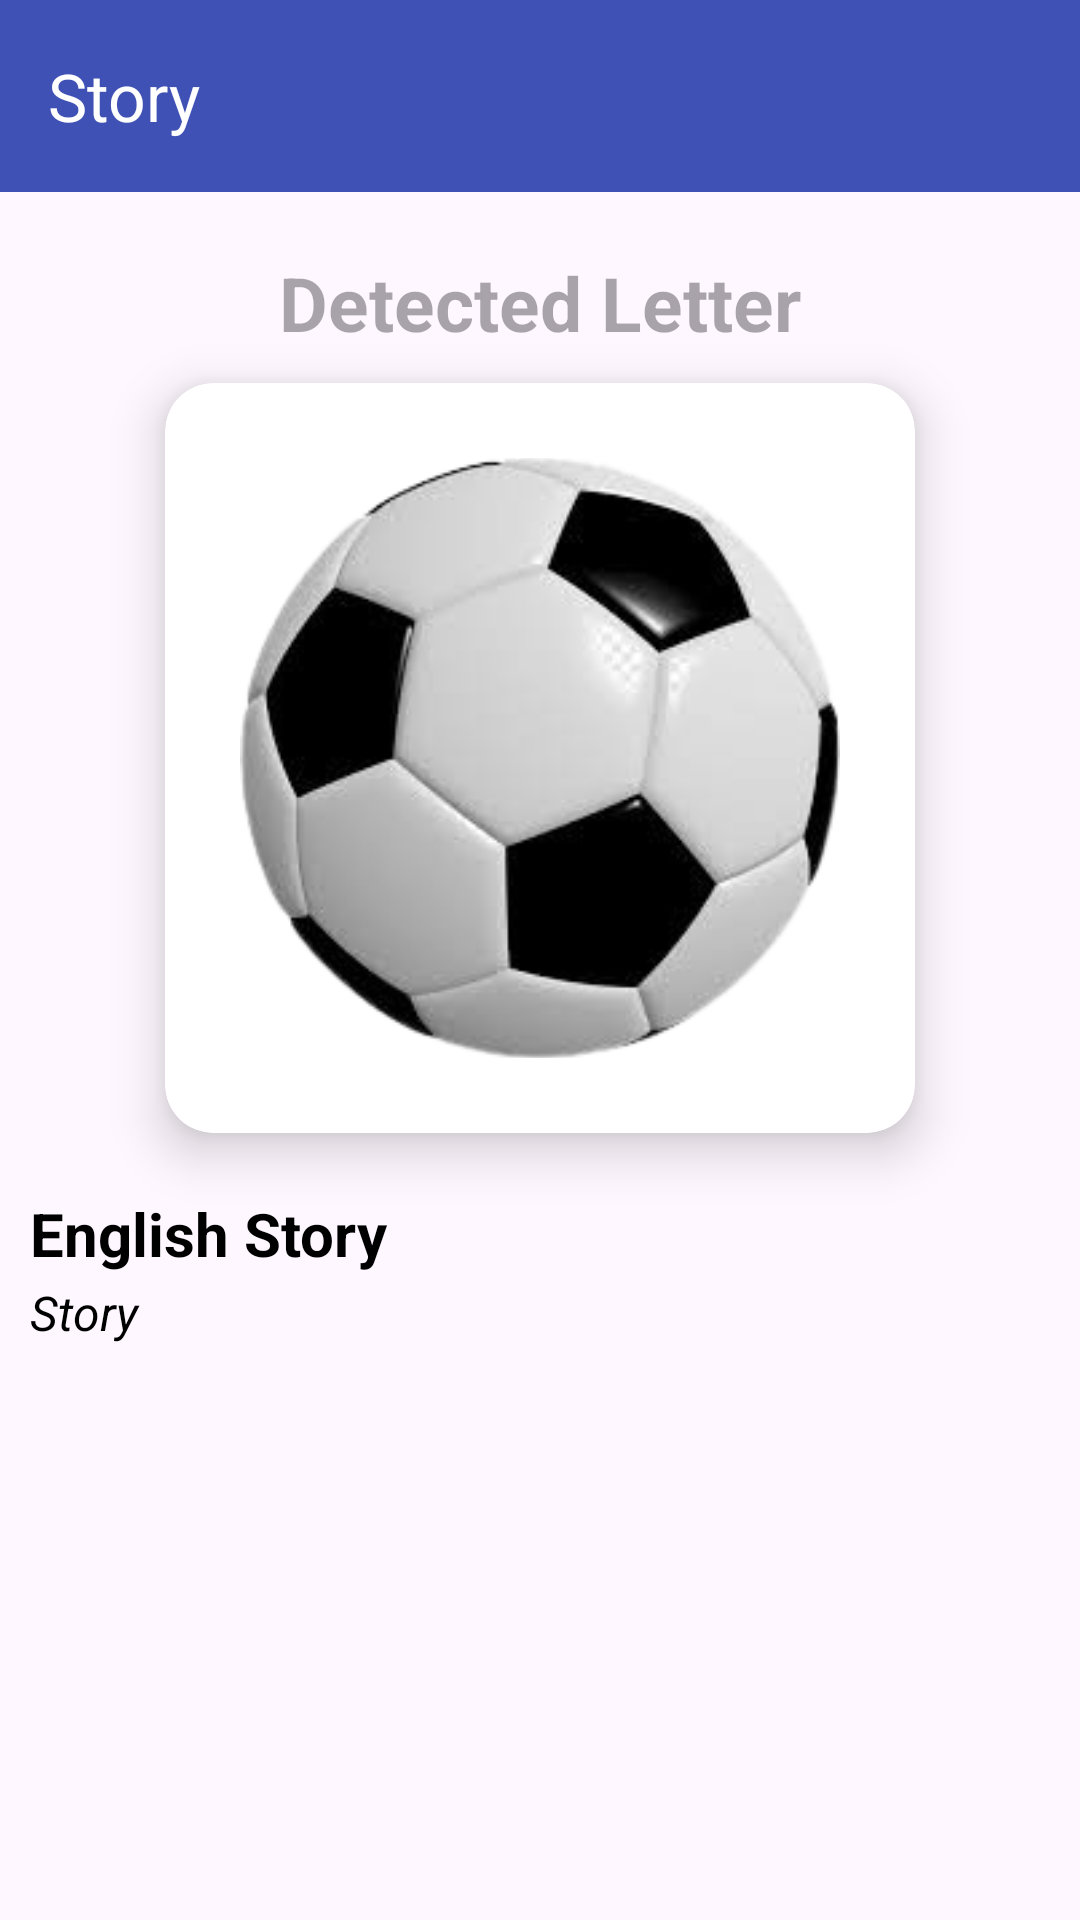

Layout XML and referenced resources for this Android screen:
<!-- AndroidManifest.xml: application theme Theme.Gondi -->
<!-- res/layout/activity_story.xml -->
<?xml version="1.0" encoding="utf-8"?>
<androidx.constraintlayout.widget.ConstraintLayout xmlns:android="http://schemas.android.com/apk/res/android"
    xmlns:app="http://schemas.android.com/apk/res-auto"
    xmlns:tools="http://schemas.android.com/tools"
    android:layout_width="match_parent"
    android:layout_height="match_parent"
    tools:context=".ui.activity.StoryActivity">

    <ScrollView
        android:layout_width="match_parent"
        android:layout_height="match_parent">

        <androidx.constraintlayout.widget.ConstraintLayout
            android:layout_width="match_parent"
            android:layout_height="match_parent">

            <androidx.appcompat.widget.Toolbar
                android:id="@+id/tool"
                android:layout_width="match_parent"
                android:layout_height="wrap_content"
                android:background="@color/blue"
                app:layout_constraintEnd_toEndOf="parent"
                app:layout_constraintStart_toStartOf="parent"
                app:layout_constraintTop_toTopOf="parent"
                app:title="Story"
                app:navigationIcon="@drawable/ic_back"
                app:titleTextColor="@color/white"/>

            <TextView
                android:id="@+id/detectedLetter"
                android:layout_width="match_parent"
                android:layout_height="wrap_content"
                android:layout_marginTop="20dp"
                android:gravity="center"
                android:hint="Detected Letter"
                android:textColor="@color/black"
                android:textSize="25sp"
                android:textStyle="bold"
                app:layout_constraintEnd_toEndOf="@id/tool"
                app:layout_constraintStart_toStartOf="@id/tool"
                app:layout_constraintTop_toBottomOf="@id/tool" />

            <androidx.cardview.widget.CardView
                android:id="@+id/img_card"
                android:layout_width="250dp"
                android:layout_height="250dp"
                app:cardElevation="10dp"
                android:layout_marginTop="10dp"
                app:cardCornerRadius="16dp"
                app:layout_constraintEnd_toEndOf="@id/detectedLetter"
                app:layout_constraintStart_toStartOf="@id/detectedLetter"
                app:layout_constraintTop_toBottomOf="@id/detectedLetter">
                <ImageView
                    android:id="@+id/imageView"
                    android:layout_width="200dp"
                    android:layout_height="200dp"
                    android:layout_gravity="center"
                    android:scaleType="centerCrop"
                    android:src="@drawable/ball" />
            </androidx.cardview.widget.CardView>


            <TextView
                android:id="@+id/englishTag"
                android:layout_width="match_parent"
                android:layout_height="wrap_content"
                android:layout_marginTop="20dp"
                android:text="English Story"
                android:textColor="@color/black"
                android:textSize="20sp"
                android:textStyle="bold"
                android:layout_marginStart="10dp"
                app:layout_constraintEnd_toEndOf="@id/img_card"
                app:layout_constraintStart_toStartOf="@id/img_card"
                app:layout_constraintTop_toBottomOf="@id/img_card" />


            <TextView
                android:id="@+id/englishStory"
                android:layout_width="match_parent"
                android:layout_height="wrap_content"
                android:layout_marginTop="2dp"
                android:text="Story"
                android:textColor="@color/black"
                android:textSize="16sp"
                android:textStyle="italic"
                android:layout_marginStart="10dp"
                android:layout_marginEnd="10dp"
                app:layout_constraintEnd_toEndOf="@id/englishTag"
                app:layout_constraintStart_toStartOf="@id/englishTag"
                app:layout_constraintTop_toBottomOf="@id/englishTag" />




























































































        </androidx.constraintlayout.widget.ConstraintLayout>

    </ScrollView>


</androidx.constraintlayout.widget.ConstraintLayout>
<!-- resources referenced by this layout -->
<resources>
  <color name="black">#FF000000</color>
  <color name="blue">#3F51B5</color>
  <color name="white">#FFFFFFFF</color>
  <!-- drawable ball: png bitmap (drawable, 38461 bytes) -->
  <style name="Theme.Gondi" parent="Base.Theme.Gondi" />
  <style name="Base.Theme.Gondi" parent="Theme.Material3.DayNight.NoActionBar">
          
           <item name="colorPrimary">@color/blue</item>
      </style>
</resources>
